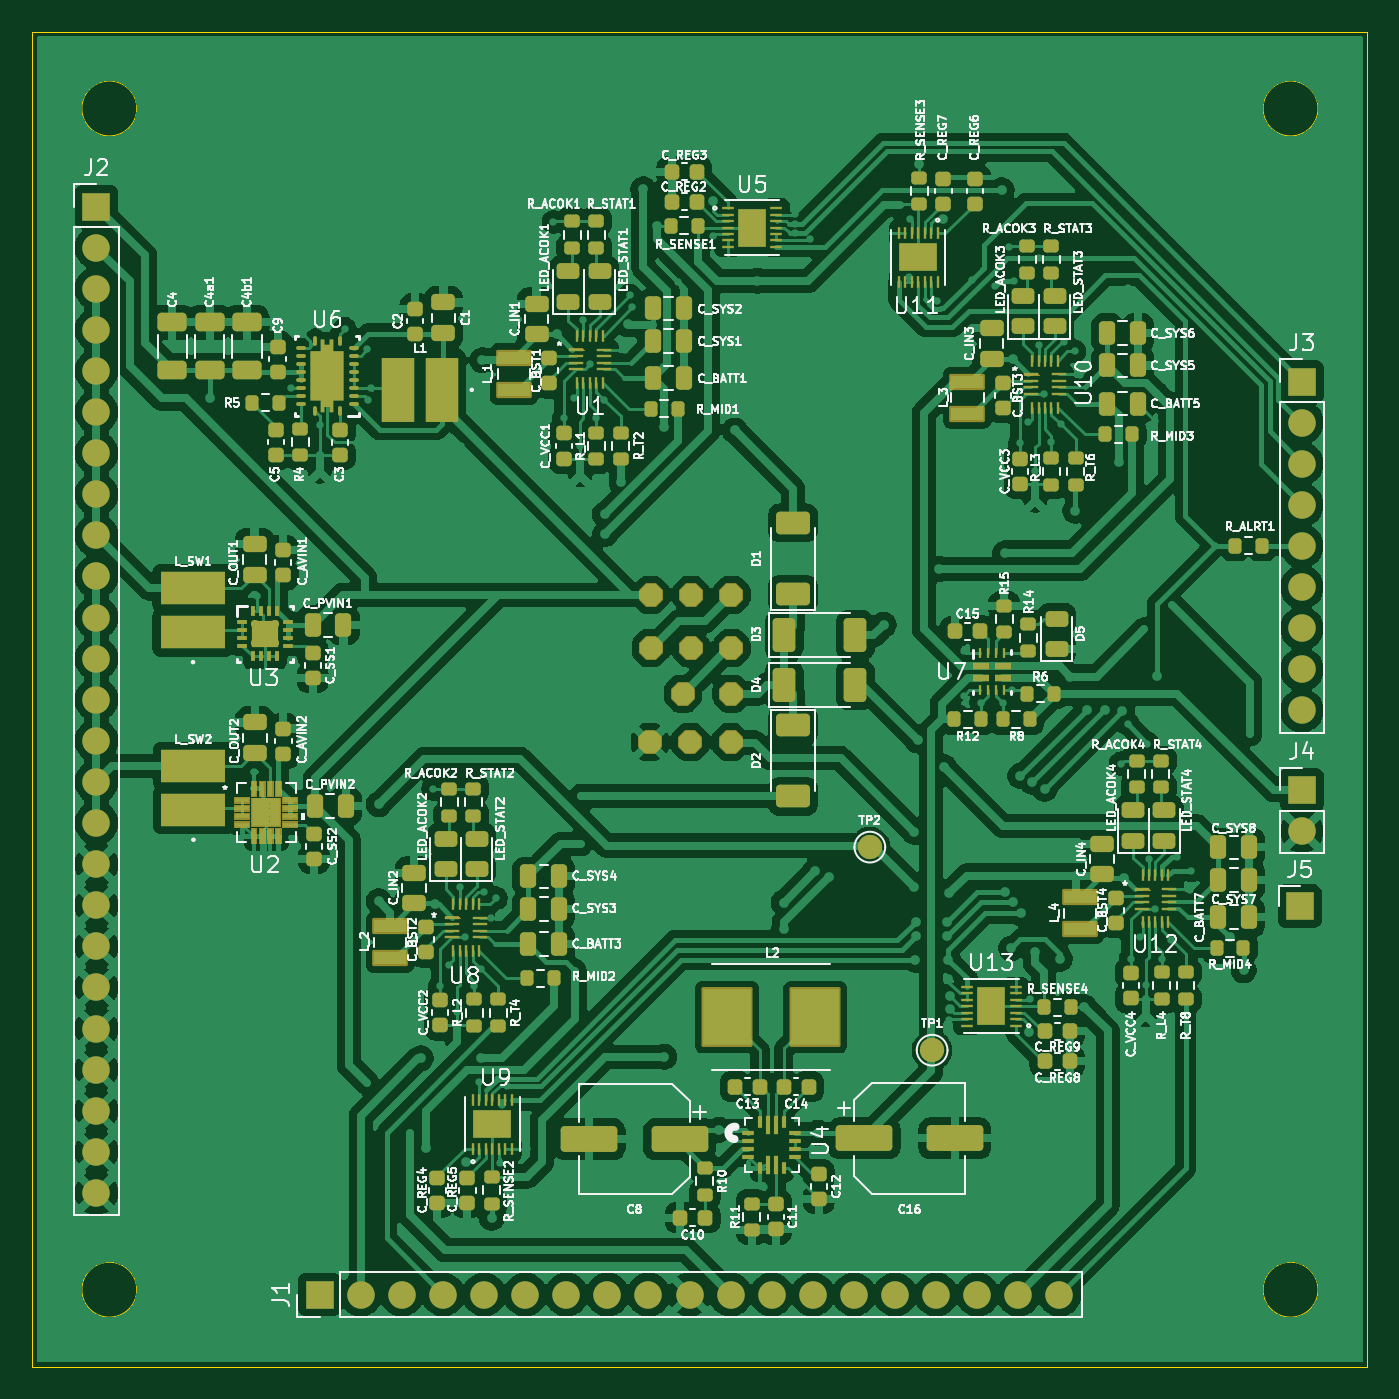
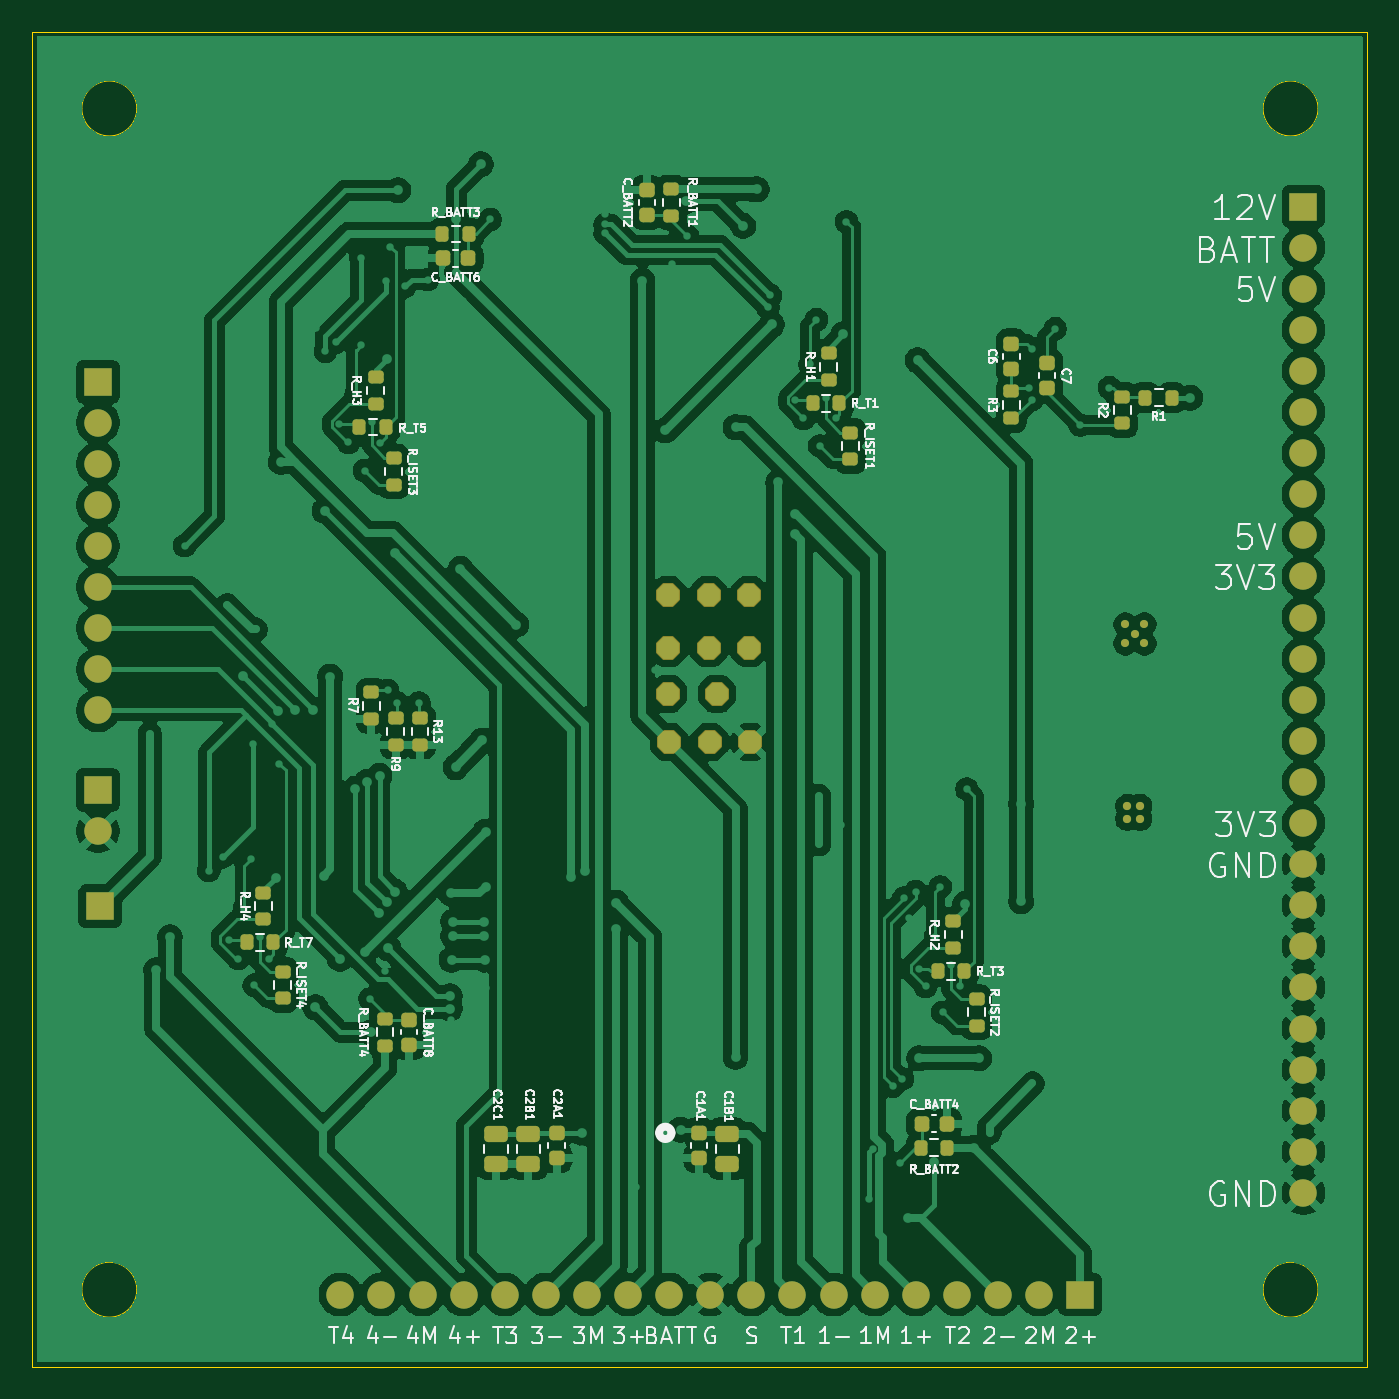
Circuit board: 9 layer files. Board 82.5 x 82.5 mm.
- bottom_copper: EPS_V1-B_Cu.gbr (282119 bytes)
- bottom_mask: EPS_V1-B_Mask.gbr (7274 bytes)
- paste: EPS_V1-B_Paste.gbr (4481 bytes)
- bottom_silk: EPS_V1-B_Silkscreen.gbr (83498 bytes)
- outline: EPS_V1-Edge_Cuts.gbr (1209 bytes)
- top_copper: EPS_V1-F_Cu.gbr (420156 bytes)
- top_mask: EPS_V1-F_Mask.gbr (25030 bytes)
- paste: EPS_V1-F_Paste.gbr (24005 bytes)
- top_silk: EPS_V1-F_Silkscreen.gbr (278593 bytes)

=== bottom_copper: EPS_V1-B_Cu.gbr (282119 bytes, source omitted) ===
=== bottom_mask: EPS_V1-B_Mask.gbr (7274 bytes, source omitted) ===
=== paste: EPS_V1-B_Paste.gbr ===
%TF.GenerationSoftware,KiCad,Pcbnew,10.0.1*%
%TF.CreationDate,2026-10-04T00:07:55-04:00*%
%TF.ProjectId,EPS_V1,4550535f-5631-42e6-9b69-6361645f7063,rev?*%
%TF.SameCoordinates,Original*%
%TF.FileFunction,Paste,Bot*%
%TF.FilePolarity,Positive*%
%FSLAX46Y46*%
G04 Gerber Fmt 4.6, Leading zero omitted, Abs format (unit mm)*
G04 Created by KiCad (PCBNEW 10.0.1) date 2026-10-04 00:07:55*
%MOMM*%
%LPD*%
G01*
G04 APERTURE LIST*
G04 Aperture macros list*
%AMRoundRect*
0 Rectangle with rounded corners*
0 $1 Rounding radius*
0 $2 $3 $4 $5 $6 $7 $8 $9 X,Y pos of 4 corners*
0 Add a 4 corners polygon primitive as box body*
4,1,4,$2,$3,$4,$5,$6,$7,$8,$9,$2,$3,0*
0 Add four circle primitives for the rounded corners*
1,1,$1+$1,$2,$3*
1,1,$1+$1,$4,$5*
1,1,$1+$1,$6,$7*
1,1,$1+$1,$8,$9*
0 Add four rect primitives between the rounded corners*
20,1,$1+$1,$2,$3,$4,$5,0*
20,1,$1+$1,$4,$5,$6,$7,0*
20,1,$1+$1,$6,$7,$8,$9,0*
20,1,$1+$1,$8,$9,$2,$3,0*%
G04 Aperture macros list end*
%ADD10RoundRect,0.200000X-0.275000X0.200000X-0.275000X-0.200000X0.275000X-0.200000X0.275000X0.200000X0*%
%ADD11RoundRect,0.225000X-0.250000X0.225000X-0.250000X-0.225000X0.250000X-0.225000X0.250000X0.225000X0*%
%ADD12RoundRect,0.200000X0.200000X0.275000X-0.200000X0.275000X-0.200000X-0.275000X0.200000X-0.275000X0*%
%ADD13RoundRect,0.200000X0.275000X-0.200000X0.275000X0.200000X-0.275000X0.200000X-0.275000X-0.200000X0*%
%ADD14RoundRect,0.200000X-0.200000X-0.275000X0.200000X-0.275000X0.200000X0.275000X-0.200000X0.275000X0*%
%ADD15RoundRect,0.225000X-0.225000X-0.250000X0.225000X-0.250000X0.225000X0.250000X-0.225000X0.250000X0*%
%ADD16RoundRect,0.250000X-0.475000X0.250000X-0.475000X-0.250000X0.475000X-0.250000X0.475000X0.250000X0*%
%ADD17RoundRect,0.225000X0.250000X-0.225000X0.250000X0.225000X-0.250000X0.225000X-0.250000X-0.225000X0*%
%ADD18RoundRect,0.225000X0.225000X0.250000X-0.225000X0.250000X-0.225000X-0.250000X0.225000X-0.250000X0*%
%ADD19RoundRect,0.250000X0.475000X-0.250000X0.475000X0.250000X-0.475000X0.250000X-0.475000X-0.250000X0*%
G04 APERTURE END LIST*
D10*
%TO.C,R_ISET1*%
X90700062Y-83533796D03*
X90700062Y-85183796D03*
%TD*%
D11*
%TO.C,C1A1*%
X100050000Y-126800000D03*
X100050000Y-128350000D03*
%TD*%
D12*
%TO.C,R_BATT3*%
X115919378Y-71258796D03*
X114269378Y-71258796D03*
%TD*%
D13*
%TO.C,R13*%
X117300062Y-102833796D03*
X117300062Y-101183796D03*
%TD*%
D11*
%TO.C,C7*%
X78550000Y-79241100D03*
X78550000Y-80791100D03*
%TD*%
%TO.C,C_BATT2*%
X103280638Y-68533797D03*
X103280638Y-70083797D03*
%TD*%
D13*
%TO.C,R2*%
X73900000Y-82966100D03*
X73900000Y-81316100D03*
%TD*%
%TO.C,R3*%
X80750000Y-82641100D03*
X80750000Y-80991100D03*
%TD*%
D14*
%TO.C,R_T5*%
X119400062Y-83183796D03*
X121050062Y-83183796D03*
%TD*%
D13*
%TO.C,R_H4*%
X126978562Y-113614296D03*
X126978562Y-111964296D03*
%TD*%
D15*
%TO.C,C_BATT4*%
X84750062Y-126233796D03*
X86300062Y-126233796D03*
%TD*%
D14*
%TO.C,R_T3*%
X83650062Y-116808796D03*
X85300062Y-116808796D03*
%TD*%
%TO.C,R_T7*%
X126365562Y-115036296D03*
X128015562Y-115036296D03*
%TD*%
%TO.C,R_BATT2*%
X84700062Y-127733796D03*
X86350062Y-127733796D03*
%TD*%
D10*
%TO.C,R_BATT1*%
X101780638Y-68483797D03*
X101780638Y-70133797D03*
%TD*%
D13*
%TO.C,R_H3*%
X120025062Y-81758796D03*
X120025062Y-80108796D03*
%TD*%
D14*
%TO.C,R_T1*%
X91375062Y-81708796D03*
X93025062Y-81708796D03*
%TD*%
D13*
%TO.C,R_BATT4*%
X119465562Y-121411296D03*
X119465562Y-119761296D03*
%TD*%
%TO.C,R_H1*%
X92050062Y-80283796D03*
X92050062Y-78633796D03*
%TD*%
%TO.C,R7*%
X120300062Y-101233796D03*
X120300062Y-99583796D03*
%TD*%
D11*
%TO.C,C2A1*%
X108850000Y-126800000D03*
X108850000Y-128350000D03*
%TD*%
D16*
%TO.C,C2B1*%
X110600000Y-126850000D03*
X110600000Y-128750000D03*
%TD*%
D10*
%TO.C,R_ISET3*%
X118925062Y-85108796D03*
X118925062Y-86758796D03*
%TD*%
D17*
%TO.C,C6*%
X80750000Y-79591100D03*
X80750000Y-78041100D03*
%TD*%
D13*
%TO.C,R_H2*%
X84350062Y-115383796D03*
X84350062Y-113733796D03*
%TD*%
D16*
%TO.C,C2C1*%
X112600000Y-126850000D03*
X112600000Y-128750000D03*
%TD*%
D13*
%TO.C,R9*%
X118800062Y-102833796D03*
X118800062Y-101183796D03*
%TD*%
D10*
%TO.C,R_ISET2*%
X82900062Y-118533796D03*
X82900062Y-120183796D03*
%TD*%
%TO.C,R_ISET4*%
X125778562Y-116836296D03*
X125778562Y-118486296D03*
%TD*%
D18*
%TO.C,C_BATT6*%
X115869378Y-72758796D03*
X114319378Y-72758796D03*
%TD*%
D19*
%TO.C,C1B1*%
X98300000Y-128750000D03*
X98300000Y-126850000D03*
%TD*%
D14*
%TO.C,R1*%
X70825000Y-81366100D03*
X72475000Y-81366100D03*
%TD*%
D17*
%TO.C,C_BATT8*%
X117965562Y-121361296D03*
X117965562Y-119811296D03*
%TD*%
M02*

=== bottom_silk: EPS_V1-B_Silkscreen.gbr (83498 bytes, source omitted) ===
=== outline: EPS_V1-Edge_Cuts.gbr ===
%TF.GenerationSoftware,KiCad,Pcbnew,10.0.1*%
%TF.CreationDate,2026-10-04T00:07:55-04:00*%
%TF.ProjectId,EPS_V1,4550535f-5631-42e6-9b69-6361645f7063,rev?*%
%TF.SameCoordinates,Original*%
%TF.FileFunction,Profile,NP*%
%FSLAX46Y46*%
G04 Gerber Fmt 4.6, Leading zero omitted, Abs format (unit mm)*
G04 Created by KiCad (PCBNEW 10.0.1) date 2026-10-04 00:07:55*
%MOMM*%
%LPD*%
G01*
G04 APERTURE LIST*
%TA.AperFunction,Profile*%
%ADD10C,0.050000*%
%TD*%
G04 APERTURE END LIST*
D10*
X58750000Y-58750000D02*
X141250000Y-58750000D01*
X141250000Y-141250000D01*
X58750000Y-141250000D01*
X58750000Y-58750000D01*
X65200000Y-63500000D02*
G75*
G02*
X61800000Y-63500000I-1700000J0D01*
G01*
X61800000Y-63500000D02*
G75*
G02*
X65200000Y-63500000I1700000J0D01*
G01*
X65200000Y-136500000D02*
G75*
G02*
X61800000Y-136500000I-1700000J0D01*
G01*
X61800000Y-136500000D02*
G75*
G02*
X65200000Y-136500000I1700000J0D01*
G01*
X138200000Y-63500000D02*
G75*
G02*
X134800000Y-63500000I-1700000J0D01*
G01*
X134800000Y-63500000D02*
G75*
G02*
X138200000Y-63500000I1700000J0D01*
G01*
X138200000Y-136500000D02*
G75*
G02*
X134800000Y-136500000I-1700000J0D01*
G01*
X134800000Y-136500000D02*
G75*
G02*
X138200000Y-136500000I1700000J0D01*
G01*
M02*

=== top_copper: EPS_V1-F_Cu.gbr (420156 bytes, source omitted) ===
=== top_mask: EPS_V1-F_Mask.gbr (25030 bytes, source omitted) ===
=== paste: EPS_V1-F_Paste.gbr (24005 bytes, source omitted) ===
=== top_silk: EPS_V1-F_Silkscreen.gbr (278593 bytes, source omitted) ===
